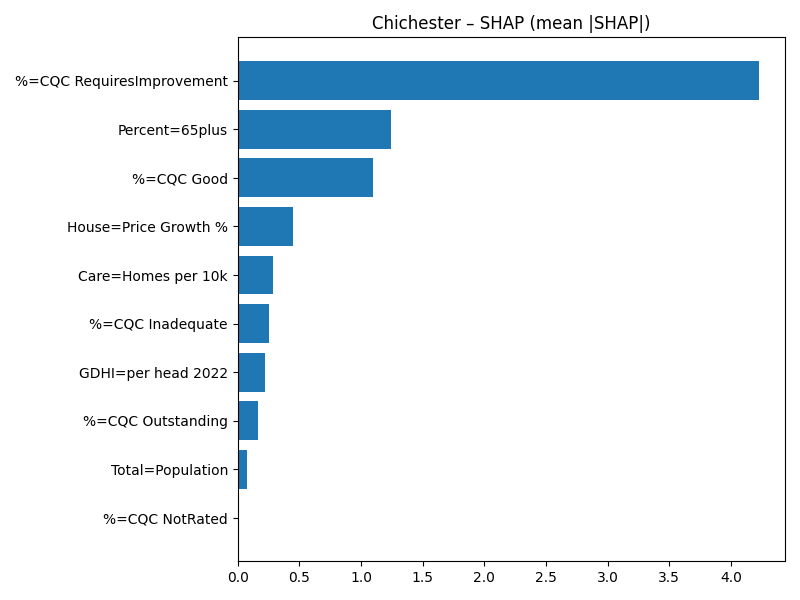

The table this chart was drawn from, first rows:
Term, MeanAbsSHAP, MeanSignedSHAP
%=CQC RequiresImprovement, 4.228, -4.228
Percent=65plus, 1.247, 1.247
%=CQC Good, 1.094, -1.094
House=Price Growth %, 0.4483, -0.4483
Care=Homes per 10k, 0.2897, 0.2897
%=CQC Inadequate, 0.2536, -0.2536
GDHI=per head 2022, 0.22, 0.22
%=CQC Outstanding, 0.1663, 0.1663
Total=Population, 0.07288, 0.07288
%=CQC NotRated, 0.0, 0.0
